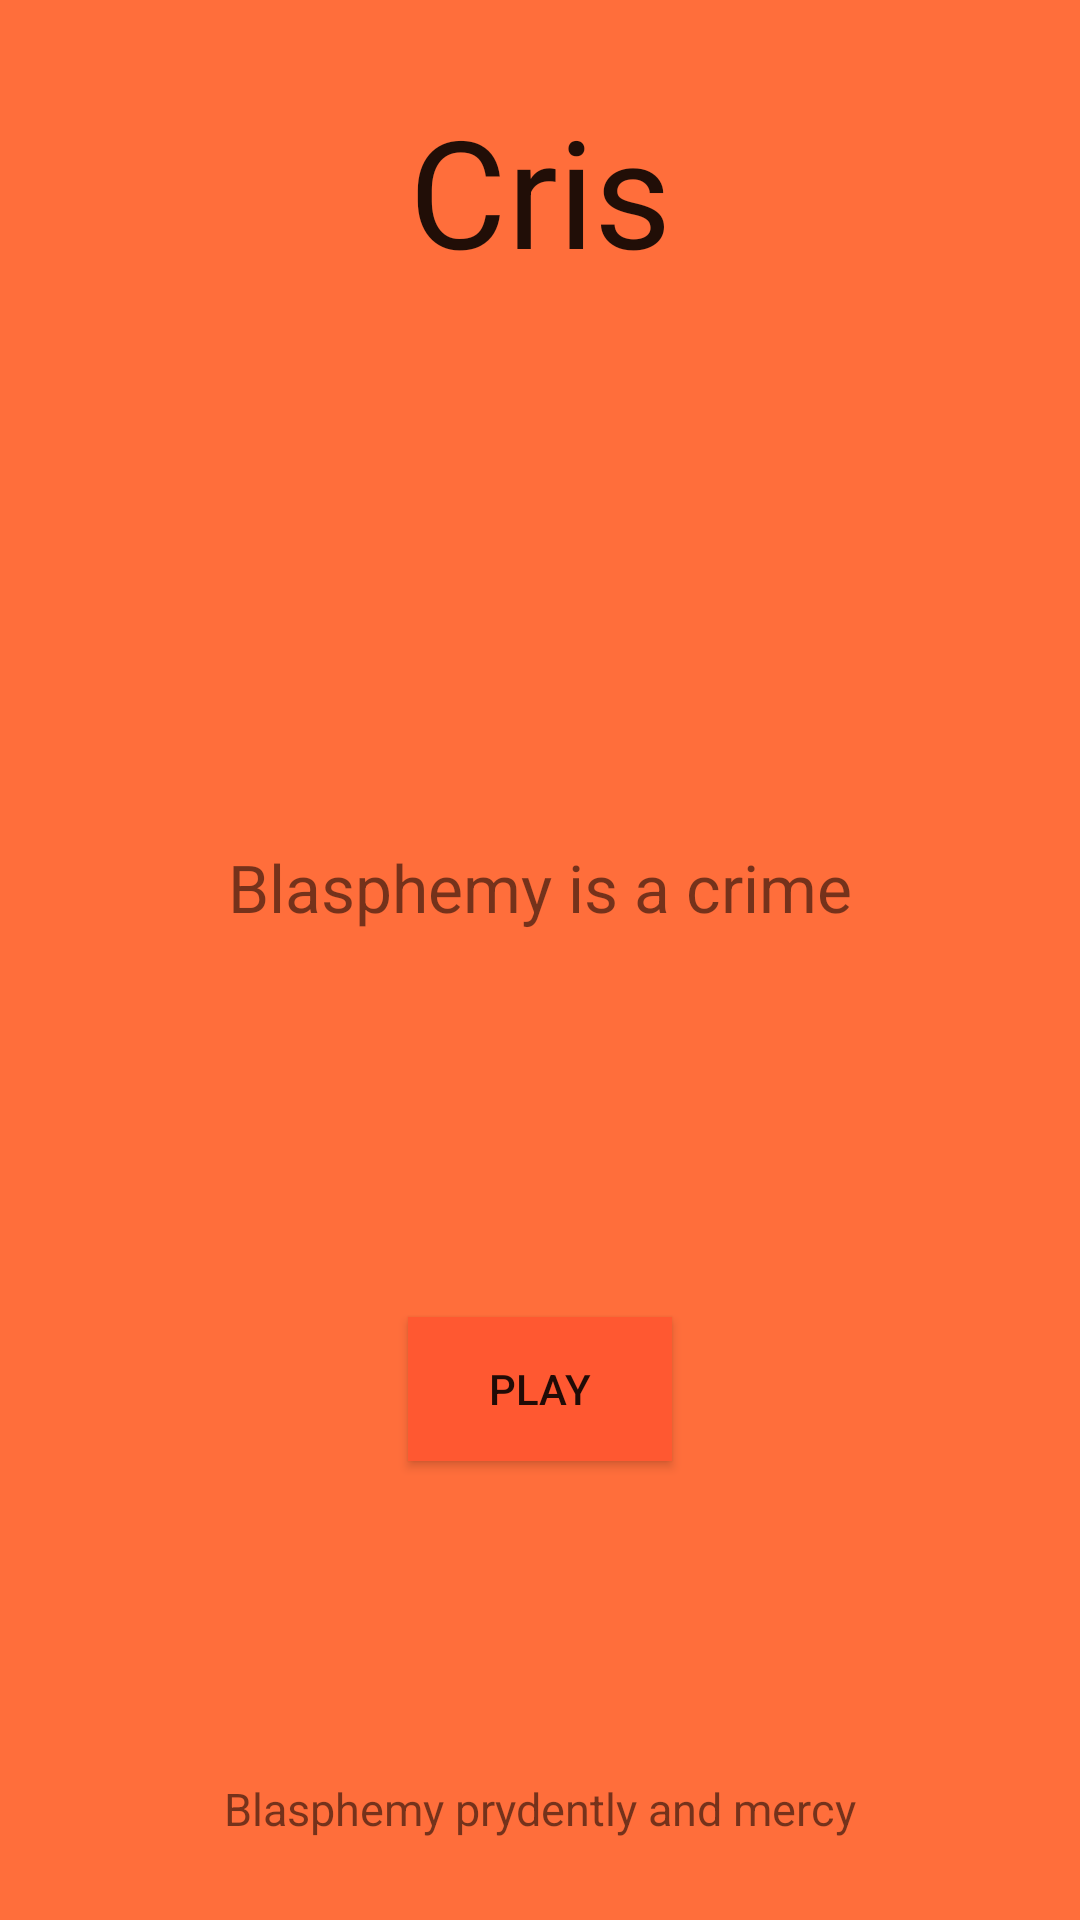

The Android layout XML behind this screen, and the referenced resources:
<!-- AndroidManifest.xml: application theme AppTheme -->
<!-- res/layout/activity_main.xml -->
<?xml version="1.0" encoding="utf-8"?>
<RelativeLayout
    xmlns:android="http://schemas.android.com/apk/res/android"
    android:layout_width="match_parent"
    android:layout_height="match_parent"
    android:background="#ff6e3b">

    <LinearLayout
        android:orientation="vertical"
        android:layout_width="match_parent"
        android:layout_height="match_parent"
        android:layout_centerVertical="true"
        android:layout_alignParentLeft="true"
        android:layout_alignParentStart="true">

        <TextView
            android:layout_width="wrap_content"
            android:layout_height="wrap_content"
            android:textAppearance="?android:attr/textAppearanceLarge"
            android:text="@string/app_name"
            android:id="@+id/textView"
            android:layout_gravity="center_horizontal"
            android:textSize="50dp"
            android:theme="@style/Base.Animation.AppCompat.DropDownUp"
            android:layout_marginTop="30dp"
            android:layout_weight="5"/>

        <TextView
            android:layout_width="wrap_content"
            android:layout_height="wrap_content"
            android:textAppearance="?android:attr/textAppearanceSmall"
            android:text="@string/main_str1"
            android:id="@+id/textView2"
            android:textSize="22dp"
            android:layout_gravity="center_horizontal"
            android:layout_marginTop="50dp"
            android:layout_weight="2"/>

        <LinearLayout
            android:orientation="vertical"
            android:layout_width="match_parent"
            android:layout_height="wrap_content"
            android:layout_weight="3"
            >

            <Button
                android:layout_width="wrap_content"
                android:layout_height="wrap_content"
                android:text="@string/main_play"
                android:id="@+id/button"
                android:background="#ff5831"
                android:layout_gravity="center_horizontal"
                android:layout_marginTop="75dp"
                />
        </LinearLayout>

        <TextView
            android:layout_width="wrap_content"
            android:layout_height="wrap_content"
            android:textAppearance="?android:attr/textAppearanceSmall"
            android:text="@string/main_str2"
            android:id="@+id/textView12"
            android:layout_gravity="center"
            android:layout_marginTop="25dp"
            android:textSize="15dp"
            android:layout_weight="1"/>

    </LinearLayout>
</RelativeLayout>
<!-- resources referenced by this layout -->
<resources>
  <string name="app_name" translatable="false">Cris</string>
  <string name="main_play">Play</string>
  <string name="main_str1">Blasphemy is a crime</string>
  <string name="main_str2">Blasphemy prydently and mercy</string>
  <style name="AppTheme" parent="Theme.AppCompat.Light.NoActionBar">   // "*.NoActionBar   serve per eliminare la titlebar
          
      </style>
</resources>
